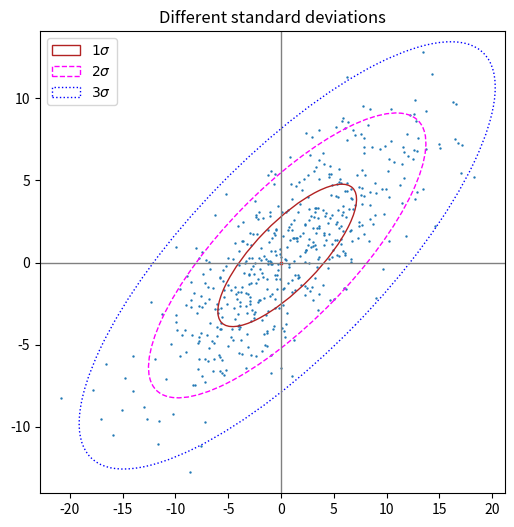

Source code (Python):
#%%
import numpy as np
import matplotlib.pyplot as plt
from matplotlib.patches import Ellipse
import matplotlib.transforms as transforms


def cconfidence_ellipse(mean, cov, ax, n_std=3.0, facecolor='none', **kwargs):
    """
    Create a plot of the covariance confidence ellipse of *x* and *y*.

    Parameters
    ----------
    x, y : array-like, shape (n, )
        Input data.

    ax : matplotlib.axes.Axes
        The axes object to draw the ellipse into.

    n_std : float
        The number of standard deviations to determine the ellipse's radiuses.

    **kwargs
        Forwarded to `~matplotlib.patches.Ellipse`

    Returns
    -------
    matplotlib.patches.Ellipse
    """

    pearson = cov[0, 1]/np.sqrt(cov[0, 0] * cov[1, 1])
    # Using a special case to obtain the eigenvalues of this
    # two-dimensionl dataset.
    ell_radius_x = np.sqrt(1 + pearson)
    ell_radius_y = np.sqrt(1 - pearson)
    ellipse = Ellipse((0, 0), width=ell_radius_x * 2, height=ell_radius_y * 2,
                      facecolor=facecolor, **kwargs)

    # Calculating the stdandard deviation of x from
    # the squareroot of the variance and multiplying
    # with the given number of standard deviations.
    scale_x = np.sqrt(cov[0, 0]) * n_std

    # calculating the stdandard deviation of y ...
    scale_y = np.sqrt(cov[1, 1]) * n_std

    mean_x, mean_y = mean

    transf = transforms.Affine2D() \
        .rotate_deg(45) \
        .scale(scale_x, scale_y) \
        .translate(mean_x, mean_y)

    ellipse.set_transform(transf + ax.transData)
    return ax.add_patch(ellipse)



def confidence_ellipse(x, y, ax, n_std=3.0, facecolor='none', **kwargs):
    """
    Create a plot of the covariance confidence ellipse of *x* and *y*.

    Parameters
    ----------
    x, y : array-like, shape (n, )
        Input data.

    ax : matplotlib.axes.Axes
        The axes object to draw the ellipse into.

    n_std : float
        The number of standard deviations to determine the ellipse's radiuses.

    **kwargs
        Forwarded to `~matplotlib.patches.Ellipse`

    Returns
    -------
    matplotlib.patches.Ellipse
    """
    if x.size != y.size:
        raise ValueError("x and y must be the same size")

    cov = np.cov(x, y)
    pearson = cov[0, 1]/np.sqrt(cov[0, 0] * cov[1, 1])
    # Using a special case to obtain the eigenvalues of this
    # two-dimensionl dataset.
    ell_radius_x = np.sqrt(1 + pearson)
    ell_radius_y = np.sqrt(1 - pearson)
    ellipse = Ellipse((0, 0), width=ell_radius_x * 2, height=ell_radius_y * 2,
                      facecolor=facecolor, **kwargs)

    # Calculating the stdandard deviation of x from
    # the squareroot of the variance and multiplying
    # with the given number of standard deviations.
    scale_x = np.sqrt(cov[0, 0]) * n_std
    mean_x = np.mean(x)

    # calculating the stdandard deviation of y ...
    scale_y = np.sqrt(cov[1, 1]) * n_std
    mean_y = np.mean(y)

    transf = transforms.Affine2D() \
        .rotate_deg(45) \
        .scale(scale_x, scale_y) \
        .translate(mean_x, mean_y)

    ellipse.set_transform(transf + ax.transData)
    return ax.add_patch(ellipse)

def get_correlated_dataset(n, dependency, mu, scale):
    latent = np.random.randn(n, 2)
    dependent = latent.dot(dependency)
    scaled = dependent * scale
    scaled_with_offset = scaled + mu
    # return x and y of the new, correlated dataset
    return scaled_with_offset[:, 0], scaled_with_offset[:, 1]


if __name__ == "__main__":
    fig, ax_nstd = plt.subplots(figsize=(6, 6))

    dependency_nstd = [[0.8, 0.75],
                    [-0.2, 0.35]]
    mu = 0, 0
    scale = 8, 5

    ax_nstd.axvline(c='grey', lw=1)
    ax_nstd.axhline(c='grey', lw=1)

    x, y = get_correlated_dataset(500, dependency_nstd, mu, scale)
    ax_nstd.scatter(x, y, s=0.5)

    confidence_ellipse(x, y, ax_nstd, n_std=1,
                    label=r'$1\sigma$', edgecolor='firebrick')
    confidence_ellipse(x, y, ax_nstd, n_std=2,
                    label=r'$2\sigma$', edgecolor='fuchsia', linestyle='--')
    confidence_ellipse(x, y, ax_nstd, n_std=3,
                    label=r'$3\sigma$', edgecolor='blue', linestyle=':')

    ax_nstd.scatter(mu[0], mu[1], c='red', s=3)
    ax_nstd.set_title('Different standard deviations')
    ax_nstd.legend()
    plt.show()
# %%
